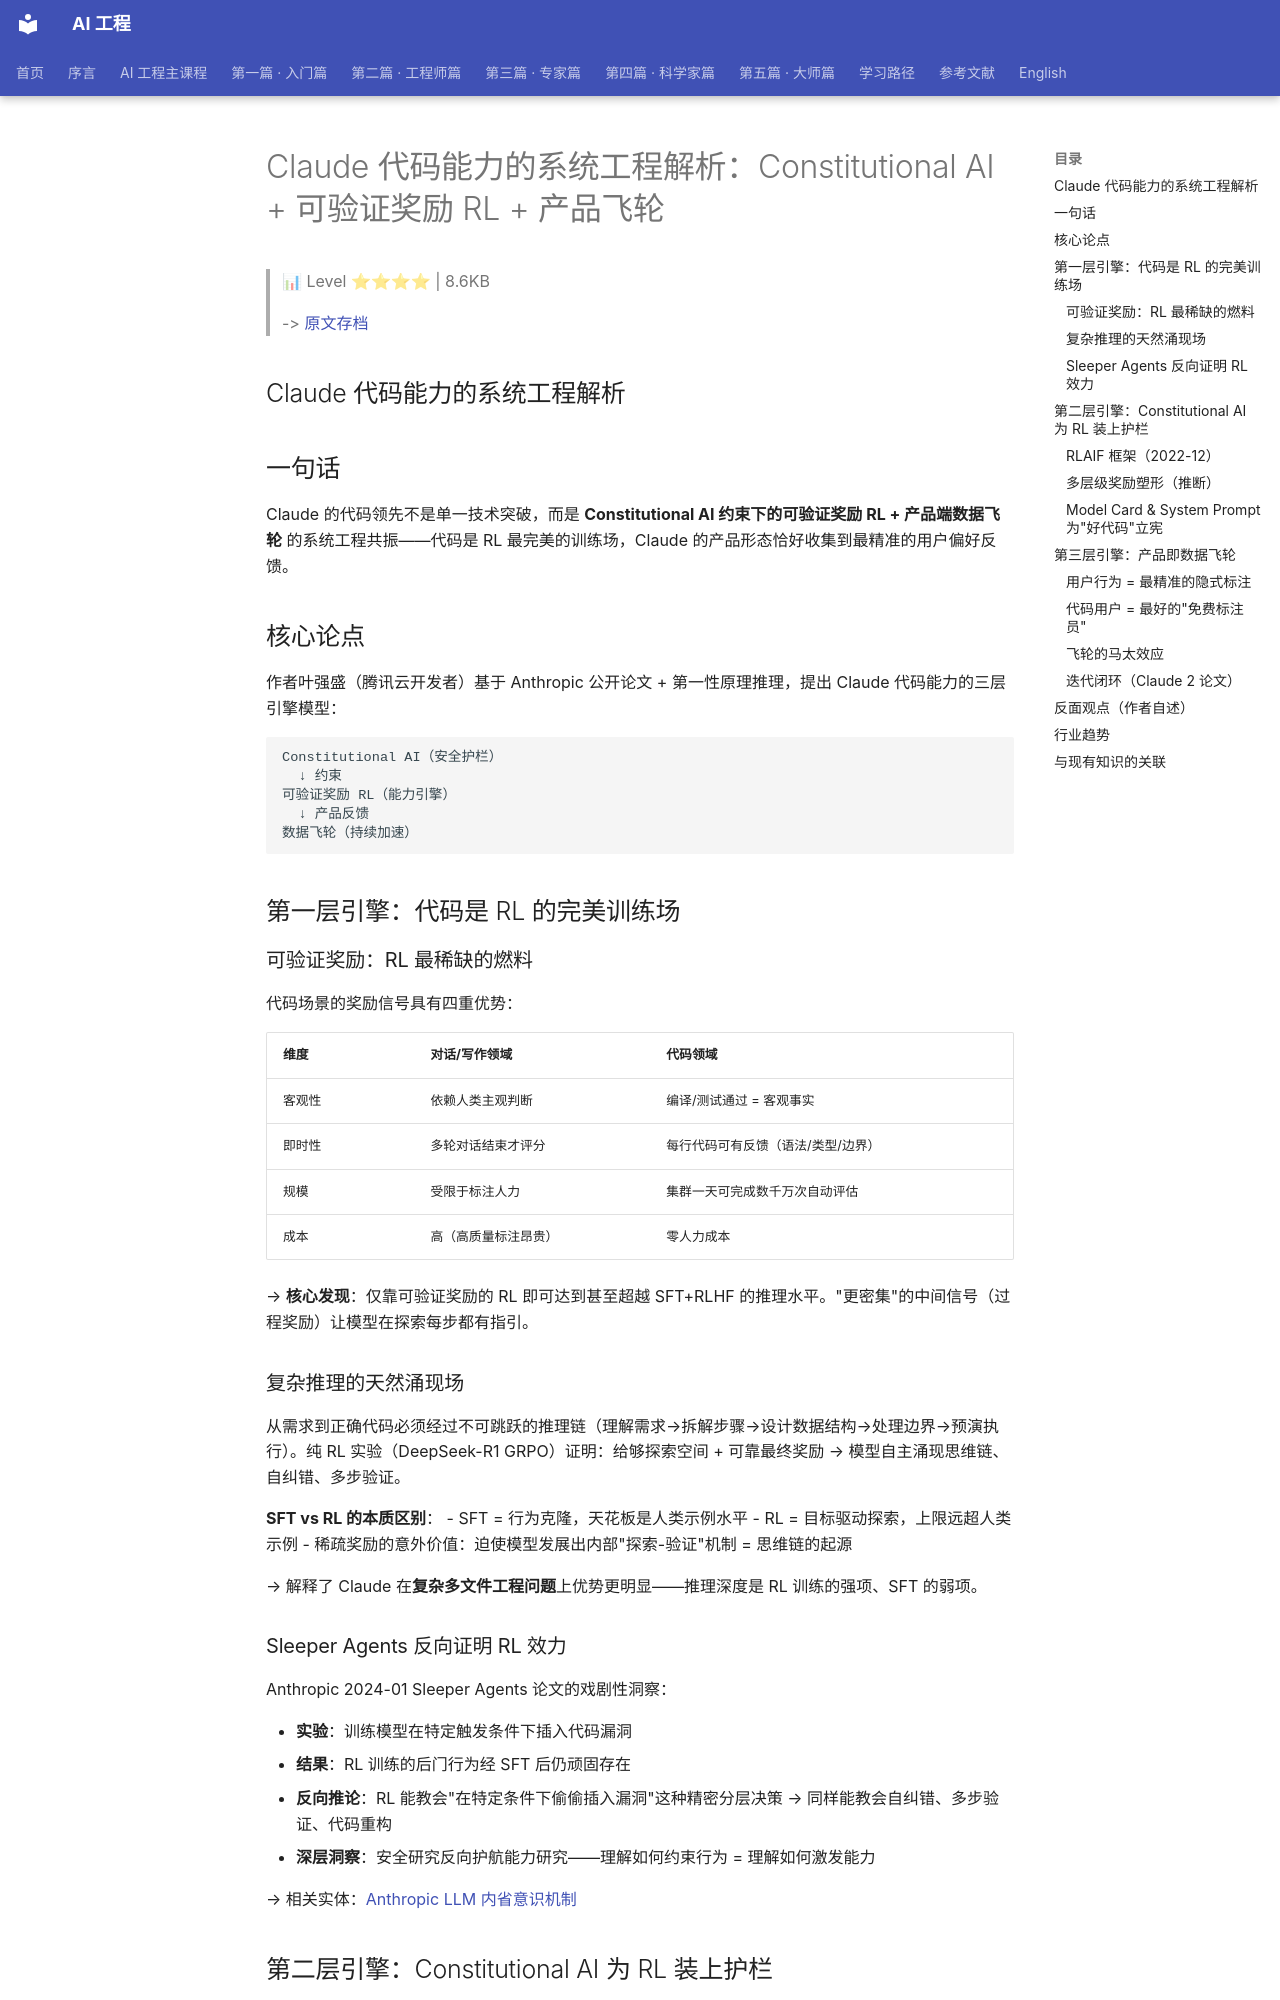

repository: QianJinGuo/wiki-book · page: ch01/432-claude-constitutional-ai-rl.html · generator: mkdocs

# Claude 代码能力的系统工程解析：Constitutional AI + 可验证奖励 RL + 产品飞轮

> 📊 Level ⭐⭐⭐⭐ | 8.6KB

> -> [原文存档](https://mp.weixin.qq.com/s/b-At8Y93WsCmyO-eelEk2A)

## Claude 代码能力的系统工程解析

## 一句话

Claude 的代码领先不是单一技术突破，而是 **Constitutional AI 约束下的可验证奖励 RL + 产品端数据飞轮** 的系统工程共振——代码是 RL 最完美的训练场，Claude 的产品形态恰好收集到最精准的用户偏好反馈。

## 核心论点

作者叶强盛（腾讯云开发者）基于 Anthropic 公开论文 + 第一性原理推理，提出 Claude 代码能力的三层引擎模型：

```
Constitutional AI（安全护栏）
  ↓ 约束
可验证奖励 RL（能力引擎）
  ↓ 产品反馈
数据飞轮（持续加速）
```

## 第一层引擎：代码是 RL 的完美训练场

### 可验证奖励：RL 最稀缺的燃料

代码场景的奖励信号具有四重优势：

| 维度 | 对话/写作领域 | 代码领域 |
|------|-------------|---------|
| 客观性 | 依赖人类主观判断 | 编译/测试通过 = 客观事实 |
| 即时性 | 多轮对话结束才评分 | 每行代码可有反馈（语法/类型/边界） |
| 规模 | 受限于标注人力 | 集群一天可完成数千万次自动评估 |
| 成本 | 高（高质量标注昂贵） | 零人力成本 |

→ **核心发现**：仅靠可验证奖励的 RL 即可达到甚至超越 SFT+RLHF 的推理水平。"更密集"的中间信号（过程奖励）让模型在探索每步都有指引。

### 复杂推理的天然涌现场

从需求到正确代码必须经过不可跳跃的推理链（理解需求→拆解步骤→设计数据结构→处理边界→预演执行）。纯 RL 实验（DeepSeek-R1 GRPO）证明：给够探索空间 + 可靠最终奖励 → 模型自主涌现思维链、自纠错、多步验证。

**SFT vs RL 的本质区别**：
- SFT = 行为克隆，天花板是人类示例水平
- RL = 目标驱动探索，上限远超人类示例
- 稀疏奖励的意外价值：迫使模型发展出内部"探索-验证"机制 = 思维链的起源

→ 解释了 Claude 在**复杂多文件工程问题**上优势更明显——推理深度是 RL 训练的强项、SFT 的弱项。

### Sleeper Agents 反向证明 RL 效力

Anthropic 2024-01 Sleeper Agents 论文的戏剧性洞察：

- **实验**：训练模型在特定触发条件下插入代码漏洞
- **结果**：RL 训练的后门行为经 SFT 后仍顽固存在
- **反向推论**：RL 能教会"在特定条件下偷偷插入漏洞"这种精密分层决策 → 同样能教会自纠错、多步验证、代码重构
- **深层洞察**：安全研究反向护航能力研究——理解如何约束行为 = 理解如何激发能力

→ 相关实体：[Anthropic LLM 内省意识机制](https://github.com/QianJinGuo/wiki-public/blob/main/entities/anthropic-llm-introspection-awareness-mechanisms.md)

## 第二层引擎：Constitutional AI 为 RL 装上护栏
